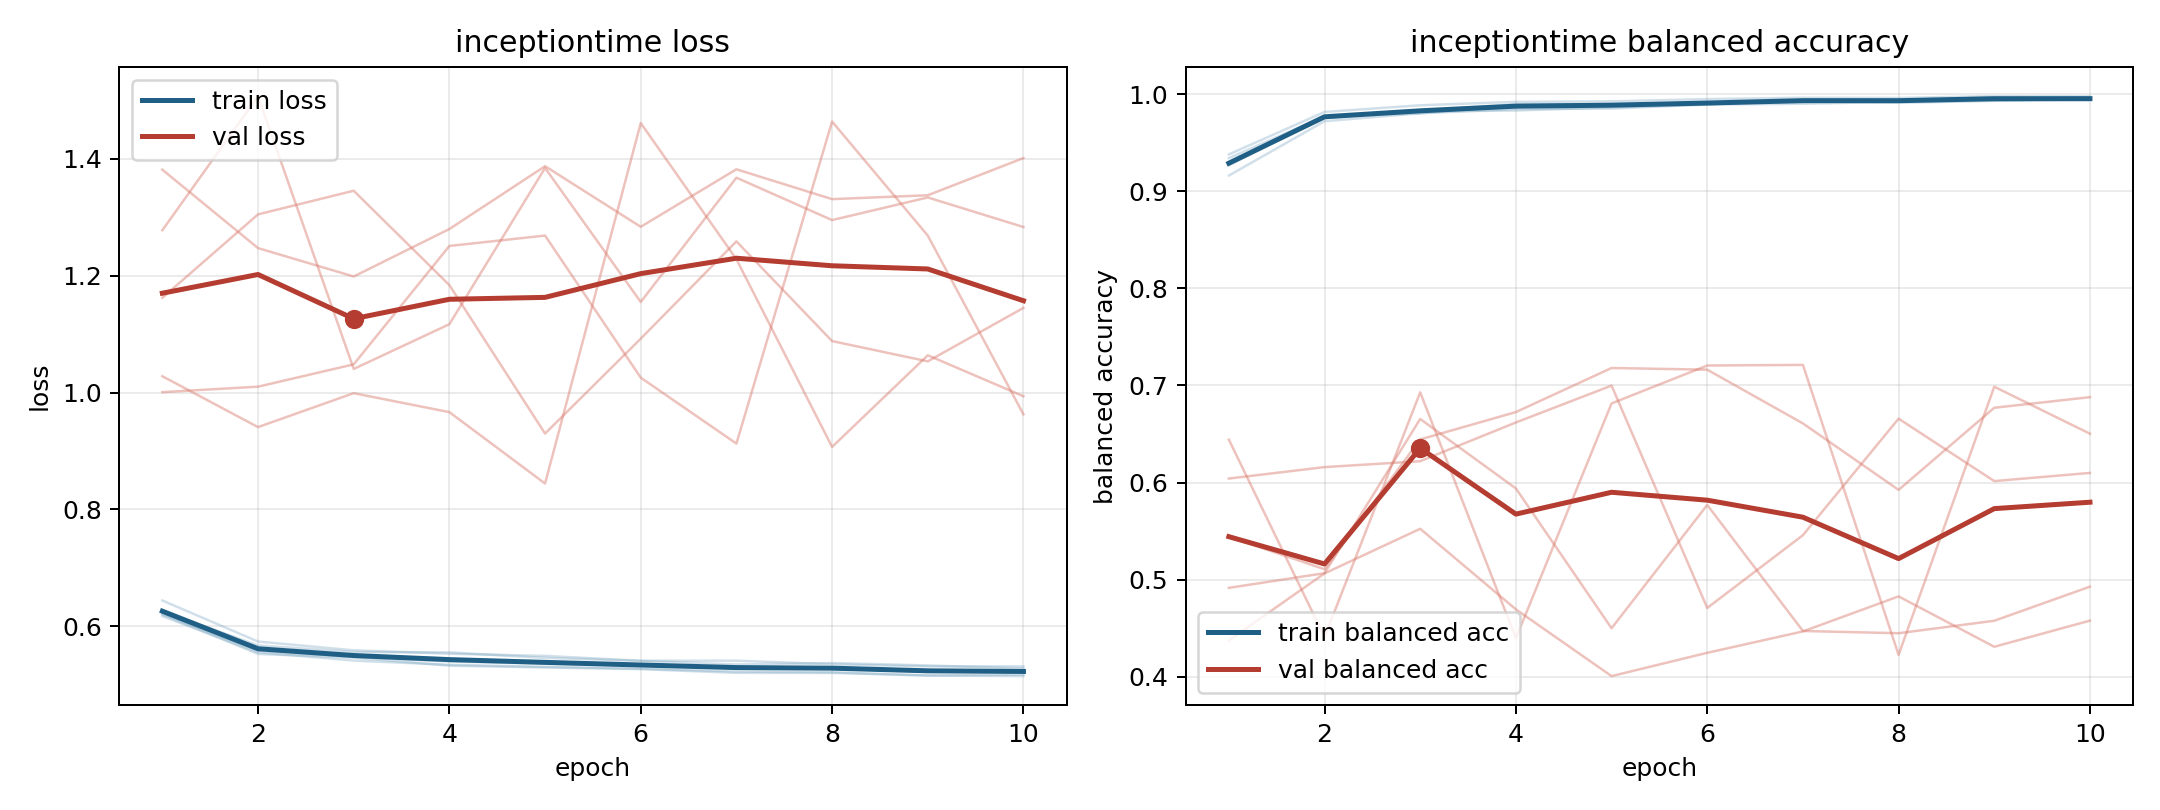

Values plotted in this chart, from the file beside it:
model, fold, epoch, train_loss, train_balanced_accuracy, val_loss, val_balanced_accuracy
inceptiontime, 1, 1, 0.6175, 0.9295, 1.162, 0.5441
inceptiontime, 1, 2, 0.5556, 0.9755, 1.305, 0.5107
inceptiontime, 1, 3, 0.5414, 0.9832, 1.345, 0.6444
inceptiontime, 1, 4, 0.5342, 0.9899, 1.184, 0.6726
inceptiontime, 1, 5, 0.5308, 0.9899, 0.9299, 0.718
inceptiontime, 1, 6, 0.5275, 0.9912, 1.092, 0.7163
inceptiontime, 1, 7, 0.5226, 0.9932, 1.259, 0.6609
inceptiontime, 1, 8, 0.5214, 0.9942, 1.088, 0.5924
inceptiontime, 1, 9, 0.5158, 0.9968, 1.054, 0.677
inceptiontime, 1, 10, 0.5174, 0.9947, 1.145, 0.688
inceptiontime, 2, 1, 0.6217, 0.9381, 1.382, 0.4373
inceptiontime, 2, 2, 0.5586, 0.9818, 1.247, 0.5064
inceptiontime, 2, 3, 0.5476, 0.9887, 1.199, 0.5524
inceptiontime, 2, 4, 0.5398, 0.9922, 1.28, 0.4694
inceptiontime, 2, 5, 0.536, 0.9928, 1.388, 0.4006
inceptiontime, 2, 6, 0.533, 0.9951, 1.284, 0.4246
inceptiontime, 2, 7, 0.5282, 0.9965, 1.382, 0.4466
inceptiontime, 2, 8, 0.5282, 0.9963, 1.331, 0.4827
inceptiontime, 2, 9, 0.5232, 0.9981, 1.338, 0.4308
inceptiontime, 2, 10, 0.5224, 0.9979, 1.401, 0.4577
inceptiontime, 3, 1, 0.6442, 0.9163, 1.028, 0.6041
inceptiontime, 3, 2, 0.574, 0.9723, 0.941, 0.6159
inceptiontime, 3, 3, 0.559, 0.9805, 0.9991, 0.622
inceptiontime, 3, 4, 0.5532, 0.9848, 0.9666, 0.6619
inceptiontime, 3, 5, 0.5494, 0.9853, 0.8444, 0.6999
inceptiontime, 3, 6, 0.5411, 0.9894, 1.461, 0.4708
inceptiontime, 3, 7, 0.5412, 0.9903, 1.228, 0.5457
inceptiontime, 3, 8, 0.5351, 0.9923, 0.907, 0.6658
inceptiontime, 3, 9, 0.5315, 0.9937, 1.064, 0.6015
inceptiontime, 3, 10, 0.5315, 0.994, 0.9938, 0.6099
inceptiontime, 4, 1, 0.6259, 0.9342, 1.278, 0.4915
inceptiontime, 4, 2, 0.5673, 0.9774, 1.507, 0.5066
inceptiontime, 4, 3, 0.556, 0.9822, 1.04, 0.6655
inceptiontime, 4, 4, 0.5554, 0.9833, 1.117, 0.5939
inceptiontime, 4, 5, 0.546, 0.9866, 1.384, 0.4499
inceptiontime, 4, 6, 0.5409, 0.9896, 1.155, 0.5769
inceptiontime, 4, 7, 0.5347, 0.9937, 1.368, 0.447
inceptiontime, 4, 8, 0.5372, 0.9912, 1.295, 0.4447
inceptiontime, 4, 9, 0.5331, 0.9932, 1.334, 0.4576
inceptiontime, 4, 10, 0.528, 0.9957, 1.283, 0.4927
inceptiontime, 5, 1, 0.6205, 0.9269, 1.001, 0.6442
inceptiontime, 5, 2, 0.5528, 0.9772, 1.01, 0.4408
inceptiontime, 5, 3, 0.5466, 0.9803, 1.048, 0.6929
inceptiontime, 5, 4, 0.5327, 0.9888, 1.251, 0.4395
inceptiontime, 5, 5, 0.5296, 0.9893, 1.269, 0.6815
inceptiontime, 5, 6, 0.5268, 0.9899, 1.026, 0.7206
inceptiontime, 5, 7, 0.5204, 0.9936, 0.9128, 0.7212
inceptiontime, 5, 8, 0.5203, 0.9932, 1.464, 0.4224
inceptiontime, 5, 9, 0.516, 0.9955, 1.269, 0.6987
inceptiontime, 5, 10, 0.5149, 0.9955, 0.9627, 0.6503
